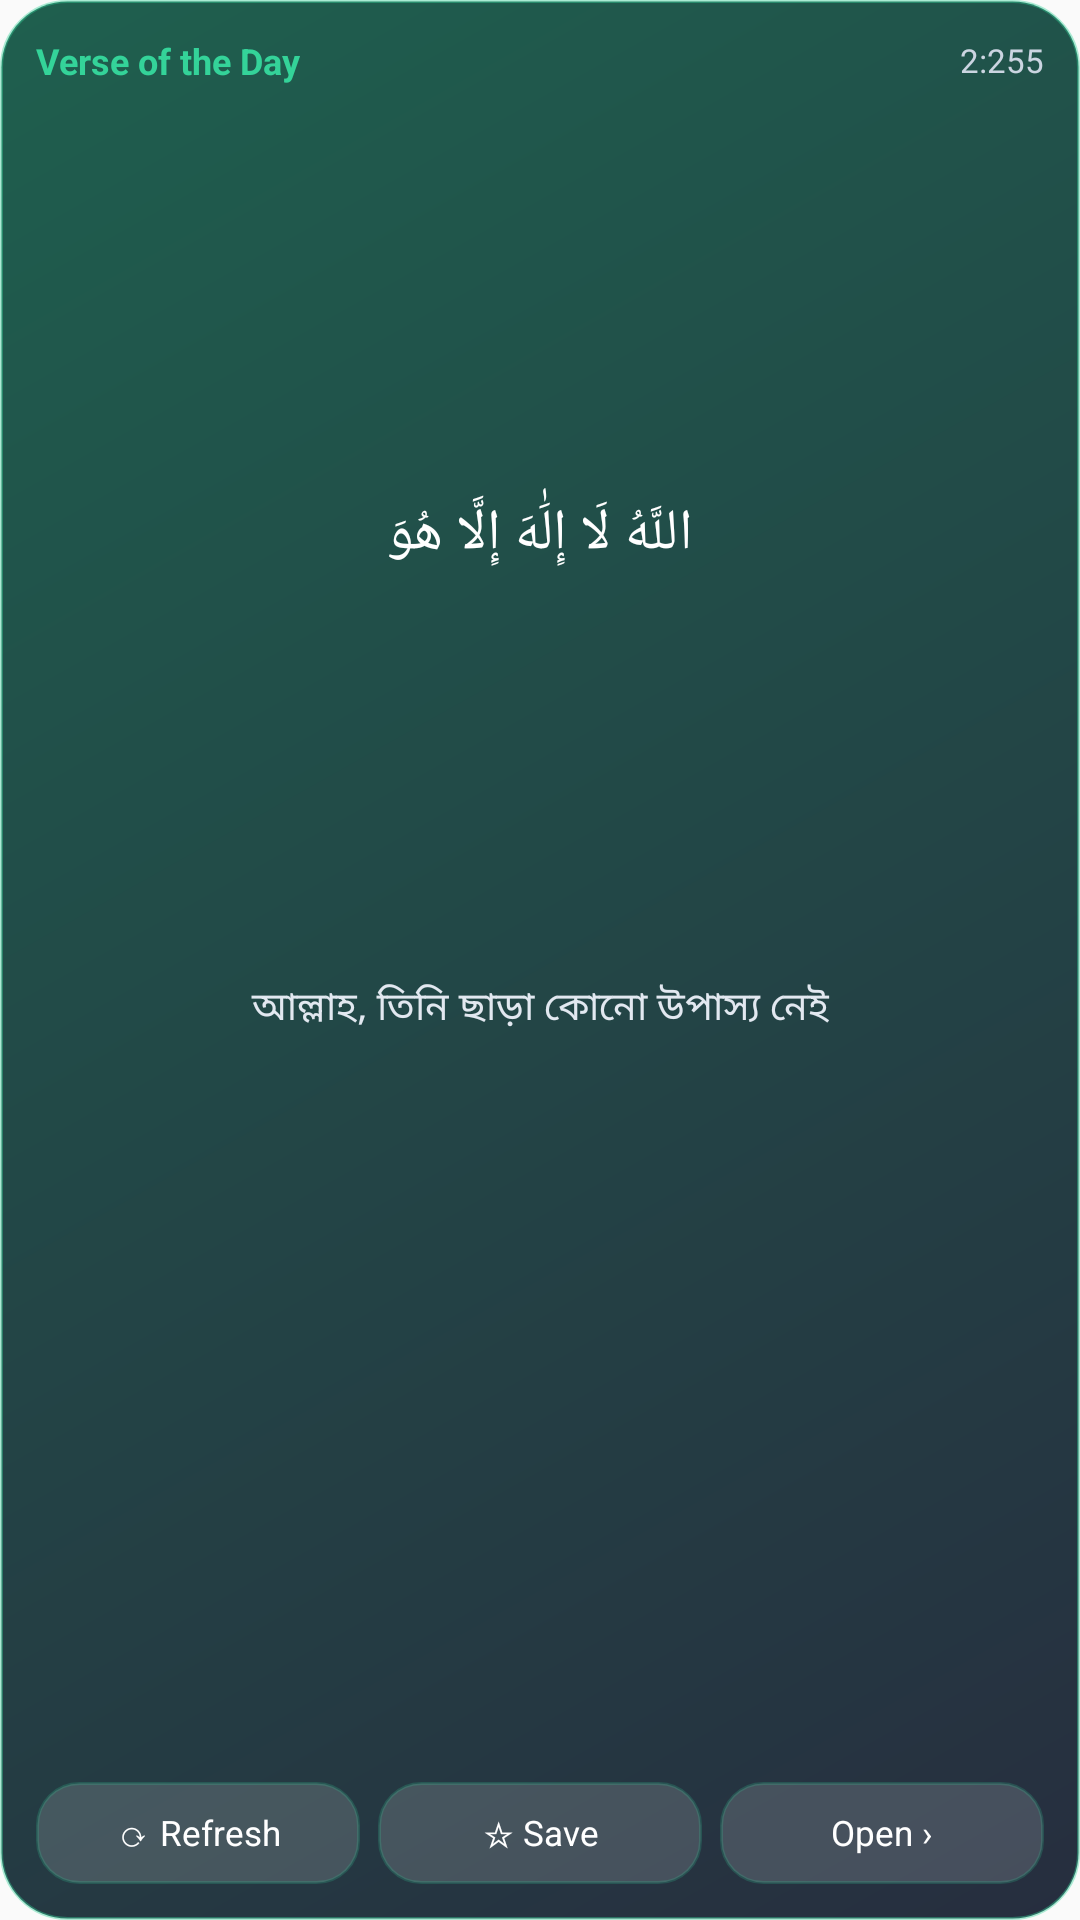

Android layout source for this screen:
<!-- AndroidManifest.xml: application theme Theme.NoorUp -->
<!-- res/layout/daily_ayat_widget.xml -->
<?xml version="1.0" encoding="utf-8"?>
<LinearLayout xmlns:android="http://schemas.android.com/apk/res/android"
    android:id="@+id/ayat_root"
    android:layout_width="match_parent"
    android:layout_height="match_parent"
    android:orientation="vertical"
    android:background="@drawable/widget_ayat_bg"
    android:padding="12dp">

    <LinearLayout
        android:layout_width="match_parent"
        android:layout_height="wrap_content"
        android:gravity="center_vertical"
        android:orientation="horizontal">

        <TextView
            android:id="@+id/ayat_kind"
            android:layout_width="0dp"
            android:layout_height="wrap_content"
            android:layout_weight="1"
            android:text="Verse of the Day"
            android:textColor="#34D399"
            android:textSize="12sp"
            android:textStyle="bold"
            android:maxLines="1"
            android:ellipsize="end" />

        <TextView
            android:id="@+id/ayat_ref"
            android:layout_width="wrap_content"
            android:layout_height="wrap_content"
            android:text="2:255"
            android:textColor="#CBD5E1"
            android:textSize="11sp"
            android:maxLines="1" />
    </LinearLayout>

    <TextView
        android:id="@+id/ayat_arabic"
        android:layout_width="match_parent"
        android:layout_height="0dp"
        android:layout_weight="1.1"
        android:layout_marginTop="6dp"
        android:gravity="center"
        android:text="اللَّهُ لَا إِلَٰهَ إِلَّا هُوَ"
        android:textColor="#FFFFFF"
        android:textSize="19sp"
        android:autoSizeTextType="uniform"
        android:autoSizeMinTextSize="10sp"
        android:autoSizeMaxTextSize="19sp"
        android:autoSizeStepGranularity="1sp"
        android:lineSpacingMultiplier="1.1"
        android:ellipsize="end" />

    <TextView
        android:id="@+id/ayat_translation"
        android:layout_width="match_parent"
        android:layout_height="0dp"
        android:layout_weight="1"
        android:layout_marginTop="4dp"
        android:gravity="center_horizontal"
        android:text="আল্লাহ, তিনি ছাড়া কোনো উপাস্য নেই"
        android:textColor="#E2E8F0"
        android:textSize="12.5sp"
        android:autoSizeTextType="uniform"
        android:autoSizeMinTextSize="9sp"
        android:autoSizeMaxTextSize="13sp"
        android:autoSizeStepGranularity="0.5sp"
        android:ellipsize="end" />

    <LinearLayout
        android:layout_width="match_parent"
        android:layout_height="wrap_content"
        android:layout_marginTop="6dp"
        android:gravity="center_vertical"
        android:orientation="horizontal">

        <TextView
            android:id="@+id/ayat_btn_refresh"
            android:layout_width="0dp"
            android:layout_height="34dp"
            android:layout_weight="1"
            android:gravity="center"
            android:background="@drawable/widget_ayat_btn_bg"
            android:text="⟳ Refresh"
            android:textColor="#FFFFFF"
            android:textSize="11.5sp"
            android:maxLines="1" />

        <TextView
            android:id="@+id/ayat_btn_bookmark"
            android:layout_width="0dp"
            android:layout_height="34dp"
            android:layout_weight="1"
            android:layout_marginStart="6dp"
            android:gravity="center"
            android:background="@drawable/widget_ayat_btn_bg"
            android:text="☆ Save"
            android:textColor="#FFFFFF"
            android:textSize="11.5sp"
            android:maxLines="1" />

        <TextView
            android:id="@+id/ayat_btn_open"
            android:layout_width="0dp"
            android:layout_height="34dp"
            android:layout_weight="1"
            android:layout_marginStart="6dp"
            android:gravity="center"
            android:background="@drawable/widget_ayat_btn_bg"
            android:text="Open ›"
            android:textColor="#FFFFFF"
            android:textSize="11.5sp"
            android:maxLines="1" />
    </LinearLayout>
</LinearLayout>
<!-- resources referenced by this layout -->
<resources>
  <!-- drawable widget_ayat_bg (drawable) -->
  <?xml version="1.0" encoding="utf-8"?>
  <shape xmlns:android="http://schemas.android.com/apk/res/android"
      android:shape="rectangle">
      <corners android:radius="22dp" />
      <gradient
          android:startColor="#E6064E3B"
          android:endColor="#E60F172A"
          android:angle="315" />
      <stroke
          android:width="1dp"
          android:color="#6634D399" />
  </shape>
  <!-- drawable widget_ayat_btn_bg (drawable) -->
  <?xml version="1.0" encoding="utf-8"?>
  <shape xmlns:android="http://schemas.android.com/apk/res/android"
      android:shape="rectangle">
      <corners android:radius="14dp" />
      <solid android:color="#26FFFFFF" />
      <stroke
          android:width="1dp"
          android:color="#3334D399" />
  </shape>
  <style name="Theme.NoorUp" parent="android:Theme.Material.Light.NoActionBar">
          <item name="android:statusBarColor">@android:color/transparent</item>
          <item name="android:navigationBarColor">@android:color/transparent</item>
      </style>
</resources>
